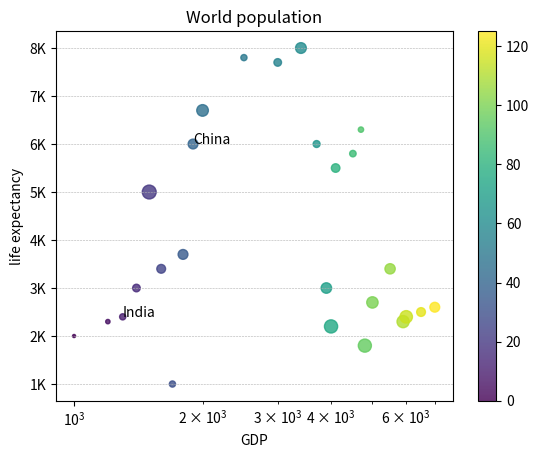

Reproduce this figure in Python.
import matplotlib.pyplot as plt
import numpy as np
gdp=[1000, 1200, 1300, 1400, 1500, 1600, 1700, 1800, 1900, 2000, 2500, 3000, 3400, 3700, 3900, 4000, 4100, 4500, 4700, 4800, 5000, 5500, 5900, 6000, 6500, 7000]
lifeexpectancy=[20, 23, 24, 30, 50, 34, 10, 37, 60, 67, 78, 77, 80, 60, 30, 22, 55,58, 63, 18, 27, 34, 23, 24, 25, 26]
#col=np.array("red","green","blue","yellow","pink","black","orange","purple","beige","brown","gray","cyan","magenta","red","green","blue","yellow","pink","black","orange","purple","beige","brown","gray","cyan","magenta")
colors=np.array([0,5,10,15,20,25,30,35,40,45,50,55,60,65,70,75,80,85,90,95,100,105,110,115,120,125])
sizes=np.array([5,10,20,30,100,40,20,50,50,70,20,30,60,25,57,90,38,22,15,89,67,55,77,80,40,50])
plt.scatter(gdp,lifeexpectancy,s=sizes,c=colors,alpha=0.8,cmap='viridis')

plt.colorbar()
plt.xscale('log')
plt.xlabel('GDP')
plt.ylabel('life expectancy')
plt.title('World population')
plt.yticks([10,20,30,40,50,60,70,80],['1K','2K','3K','4K','5K','6K','7K','8K'])
plt.text(1300,24,'India')
plt.text(1900,60,'China')
plt.grid(axis='y', linestyle='--',linewidth='0.4')

plt.show()